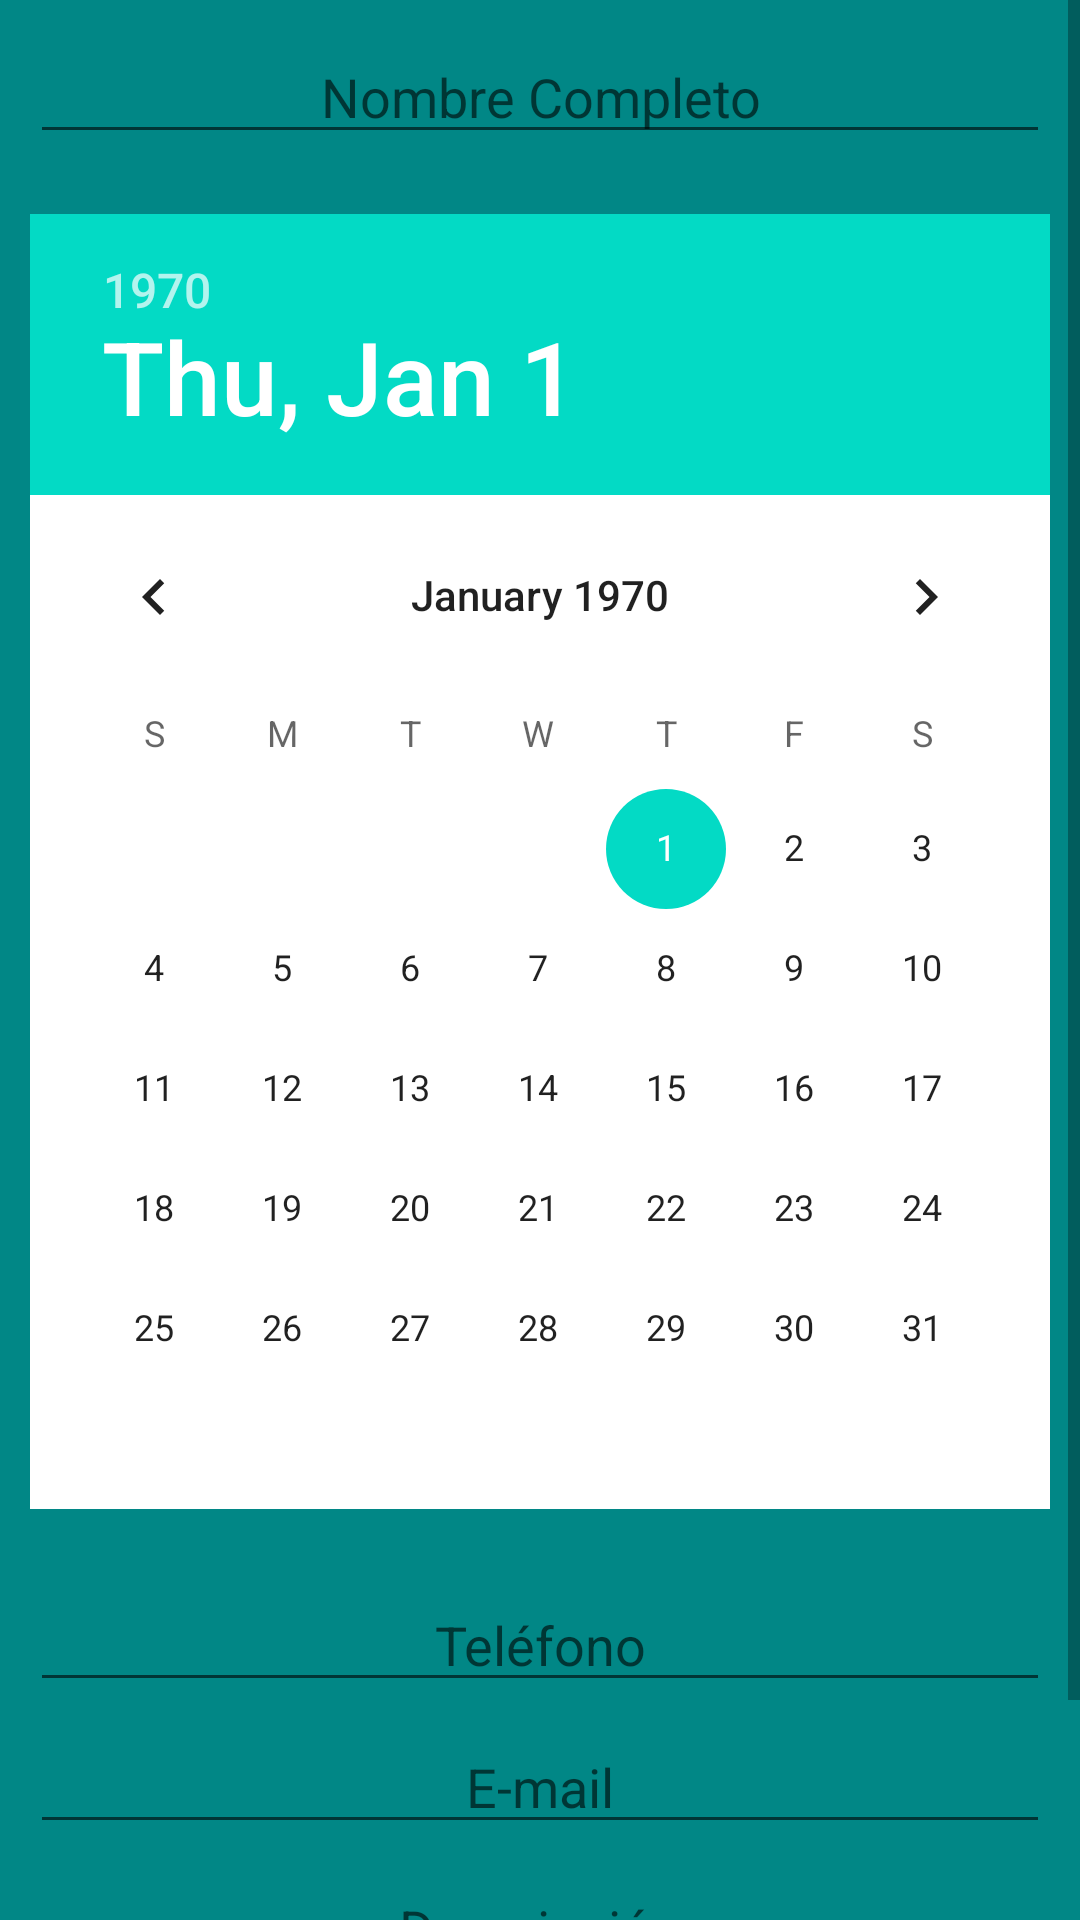

This screen was rendered from an Android layout file. Write that file and the resources it references.
<!-- AndroidManifest.xml: application theme Theme.FormularioMiApp -->
<!-- res/layout/activity_main.xml -->
<?xml version="1.0" encoding="utf-8"?>

<LinearLayout xmlns:android="http://schemas.android.com/apk/res/android"
    xmlns:app="http://schemas.android.com/apk/res-auto"
    xmlns:tools="http://schemas.android.com/tools"
    android:layout_width="match_parent"
    android:layout_height="match_parent"
    android:orientation="vertical"
    android:background="@color/design_default_color_secondary_variant"
    tools:context=".MainActivity">

    <ScrollView
        android:layout_width="match_parent"
        android:layout_height="match_parent">

        <LinearLayout
            android:layout_width="match_parent"
            android:layout_height="match_parent"
            android:gravity="center_horizontal"
            android:paddingVertical="@dimen/padding_gral"
            android:paddingHorizontal="@dimen/padding_gral"
            android:orientation="vertical">

            <com.google.android.material.textfield.TextInputEditText
                android:id="@+id/etNombre"
                android:layout_width="match_parent"
                android:layout_height="wrap_content"
                android:hint="@string/hint_nombre"
                android:gravity="center_horizontal"/>

            <DatePicker
                android:id="@+id/dpCalendario"
                android:layout_width="wrap_content"
                android:layout_height="wrap_content"
                android:layout_marginVertical="@dimen/marginT_Date"
                android:background="@color/white" />

            <com.google.android.material.textfield.TextInputEditText
                android:id="@+id/etTelefono"
                android:layout_width="match_parent"
                android:layout_height="wrap_content"
                android:hint="@string/hint_telefono"
                android:gravity="center_horizontal"
                android:layout_marginVertical="@dimen/marginVerET"/>

            <com.google.android.material.textfield.TextInputEditText
                android:id="@+id/etEmail"
                android:layout_width="match_parent"
                android:layout_height="wrap_content"
                android:hint="@string/hint_email"
                android:gravity="center_horizontal"
                android:layout_marginVertical="@dimen/marginVerET"/>

            <com.google.android.material.textfield.TextInputEditText
                android:id="@+id/etDescripcion"
                android:layout_width="match_parent"
                android:layout_height="wrap_content"
                android:hint="@string/hint_descripcion"
                android:gravity="center_horizontal"
                android:layout_marginVertical="@dimen/marginVerET"/>

            <Button
                android:id="@+id/btnBoton"
                android:layout_width="match_parent"
                android:layout_height="wrap_content"
                android:text="@string/boton"/>

        </LinearLayout>

    </ScrollView>

</LinearLayout>
<!-- resources referenced by this layout -->
<resources>
  <dimen name="marginT_Date">20sp</dimen>
  <dimen name="marginVerET">3sp</dimen>
  <dimen name="padding_gral">10sp</dimen>
  <string name="boton">Siguiente</string>
  <string name="hint_descripcion">Descripción</string>
  <string name="hint_email">E-mail</string>
  <string name="hint_nombre">Nombre Completo</string>
  <string name="hint_telefono">Teléfono</string>
  <style name="Theme.FormularioMiApp" parent="Theme.MaterialComponents.DayNight.DarkActionBar">
          
          <item name="colorPrimary">@color/purple_500</item>
          <item name="colorPrimaryVariant">@color/purple_700</item>
          <item name="colorOnPrimary">@color/white</item>
          
          <item name="colorSecondary">@color/teal_200</item>
          <item name="colorSecondaryVariant">@color/teal_700</item>
          <item name="colorOnSecondary">@color/black</item>
          
          <item name="android:statusBarColor" tools:targetApi="l">?attr/colorPrimaryVariant</item>
          
      </style>
  <!-- not gathered from this repository: default colours our renderer supplied (Android Studio template values) -->
  <color name="purple_500">#FF6200EE</color>
  <color name="purple_700">#FF3700B3</color>
  <color name="teal_200">#FF03DAC5</color>
  <color name="teal_700">#FF018786</color>
  <color name="black">#FF000000</color>
  <color name="white">#FFFFFFFF</color>
</resources>
